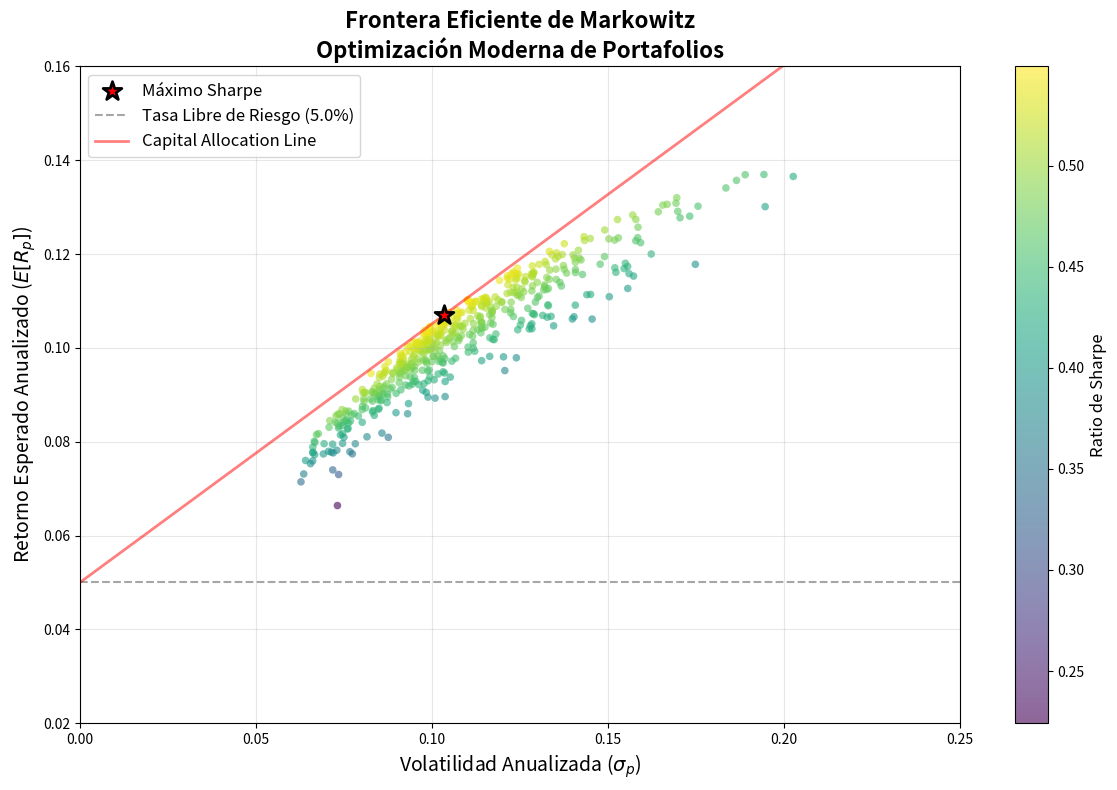

Python code for this plot: (Note: this script raises an exception after producing the figure.)
"""
Genera la imagen de la Frontera Eficiente de Markowitz.
Esta imagen muestra la frontera eficiente con portafolios aleatorios,
el portafolio de máximo Sharpe y la tasa libre de riesgo.
"""

import numpy as np
import matplotlib.pyplot as plt
from scipy.optimize import minimize

# Configuración de semillas para reproducibilidad
np.random.seed(42)

# Parámetros del mercado (5 activos)
n_assets = 5
risk_free_rate = 0.05

# Retornos esperados anualizados (10%, 12%, 8%, 15%, 6%)
expected_returns = np.array([0.10, 0.12, 0.08, 0.15, 0.06])

# Volatilidades anualizadas (15%, 20%, 10%, 25%, 8%)
volatilities = np.array([0.15, 0.20, 0.10, 0.25, 0.08])

# Matriz de correlación
correlation_matrix = np.array([
    [1.00, 0.30, 0.20, 0.10, 0.05],
    [0.30, 1.00, 0.40, 0.20, 0.10],
    [0.20, 0.40, 1.00, 0.15, 0.05],
    [0.10, 0.20, 0.15, 1.00, 0.20],
    [0.05, 0.10, 0.05, 0.20, 1.00]
])

# Matriz de covarianza anualizada
cov_matrix = np.outer(volatilities, volatilities) * correlation_matrix

# Función para calcular el ratio de Sharpe negativo
def neg_sharpe_ratio(weights, expected_returns, cov_matrix, risk_free_rate):
    portfolio_return = np.sum(expected_returns * weights)
    portfolio_vol = np.sqrt(weights.T @ cov_matrix @ weights)
    sharpe = (portfolio_return - risk_free_rate) / (portfolio_vol + 1e-10)
    return -sharpe

# Optimizar portafolio de máximo Sharpe
n_assets = len(expected_returns)
constraints = {'type': 'eq', 'fun': lambda x: np.sum(x) - 1}
bounds = tuple((0.0, 0.40) for _ in range(n_assets))
initial_weights = np.ones(n_assets) / n_assets

result = minimize(
    neg_sharpe_ratio,
    initial_weights,
    args=(expected_returns, cov_matrix, risk_free_rate),
    method='SLSQP',
    bounds=bounds,
    constraints=constraints
)

optimal_weights = result.x
optimal_return = np.sum(expected_returns * optimal_weights)
optimal_vol = np.sqrt(optimal_weights.T @ cov_matrix @ optimal_weights)
optimal_sharpe = (optimal_return - risk_free_rate) / optimal_vol

# Generar portafolios aleatorios para la frontera
n_portfolios = 500
w_mat = np.random.dirichlet(np.ones(n_assets), size=n_portfolios)
frontier_returns = w_mat @ expected_returns
frontier_vols = np.sqrt(np.einsum("ij,jk,ik->i", w_mat, cov_matrix, w_mat))
sharpe_ratios = (frontier_returns - risk_free_rate) / frontier_vols

# Crear la figura
fig, ax = plt.subplots(figsize=(12, 8))

# Scatter de portafolios aleatorios coloreados por Sharpe
scatter = ax.scatter(frontier_vols, frontier_returns, c=sharpe_ratios,
                     cmap='viridis', alpha=0.6, s=30, edgecolors='none')

# Portafolio de máximo Sharpe
ax.scatter(optimal_vol, optimal_return, color='red', s=200, 
           marker='*', edgecolors='black', linewidth=2, zorder=5, label='Máximo Sharpe')

# Línea de la tasa libre de riesgo
ax.axhline(y=risk_free_rate, color='gray', linestyle='--', alpha=0.7, label=f'Tasa Libre de Riesgo ({risk_free_rate*100}%)')

# Línea del Capital Allocation Line (CAL)
vol_range = np.linspace(0, 0.25, 100)
cal = risk_free_rate + optimal_sharpe * vol_range
ax.plot(vol_range, cal, 'r-', alpha=0.5, linewidth=2, label='Capital Allocation Line')

# Configurar el gráfico
ax.set_xlabel('Volatilidad Anualizada ($\sigma_p$)', fontsize=14)
ax.set_ylabel('Retorno Esperado Anualizado ($E[R_p]$)', fontsize=14)
ax.set_title('Frontera Eficiente de Markowitz\nOptimización Moderna de Portafolios', fontsize=16, fontweight='bold')
ax.legend(fontsize=12, loc='upper left')
ax.grid(True, alpha=0.3)

# Agregar barra de color
cbar = plt.colorbar(scatter, ax=ax)
cbar.set_label('Ratio de Sharpe', fontsize=12)

# Límites
ax.set_xlim(0, 0.25)
ax.set_ylim(0.02, 0.16)

plt.tight_layout()
plt.savefig('images/markowitz-frontier.png', dpi=150, bbox_inches='tight')
plt.close()

print("Imagen guardada: images/markowitz-frontier.png")
print(f"Portafolio óptimo de máximo Sharpe:")
print(f"  Retorno: {optimal_return:.2%}")
print(f"  Volatilidad: {optimal_vol:.2%}")
print(f"  Sharpe: {optimal_sharpe:.3f}")
print(f"  Pesos: {optimal_weights}")
